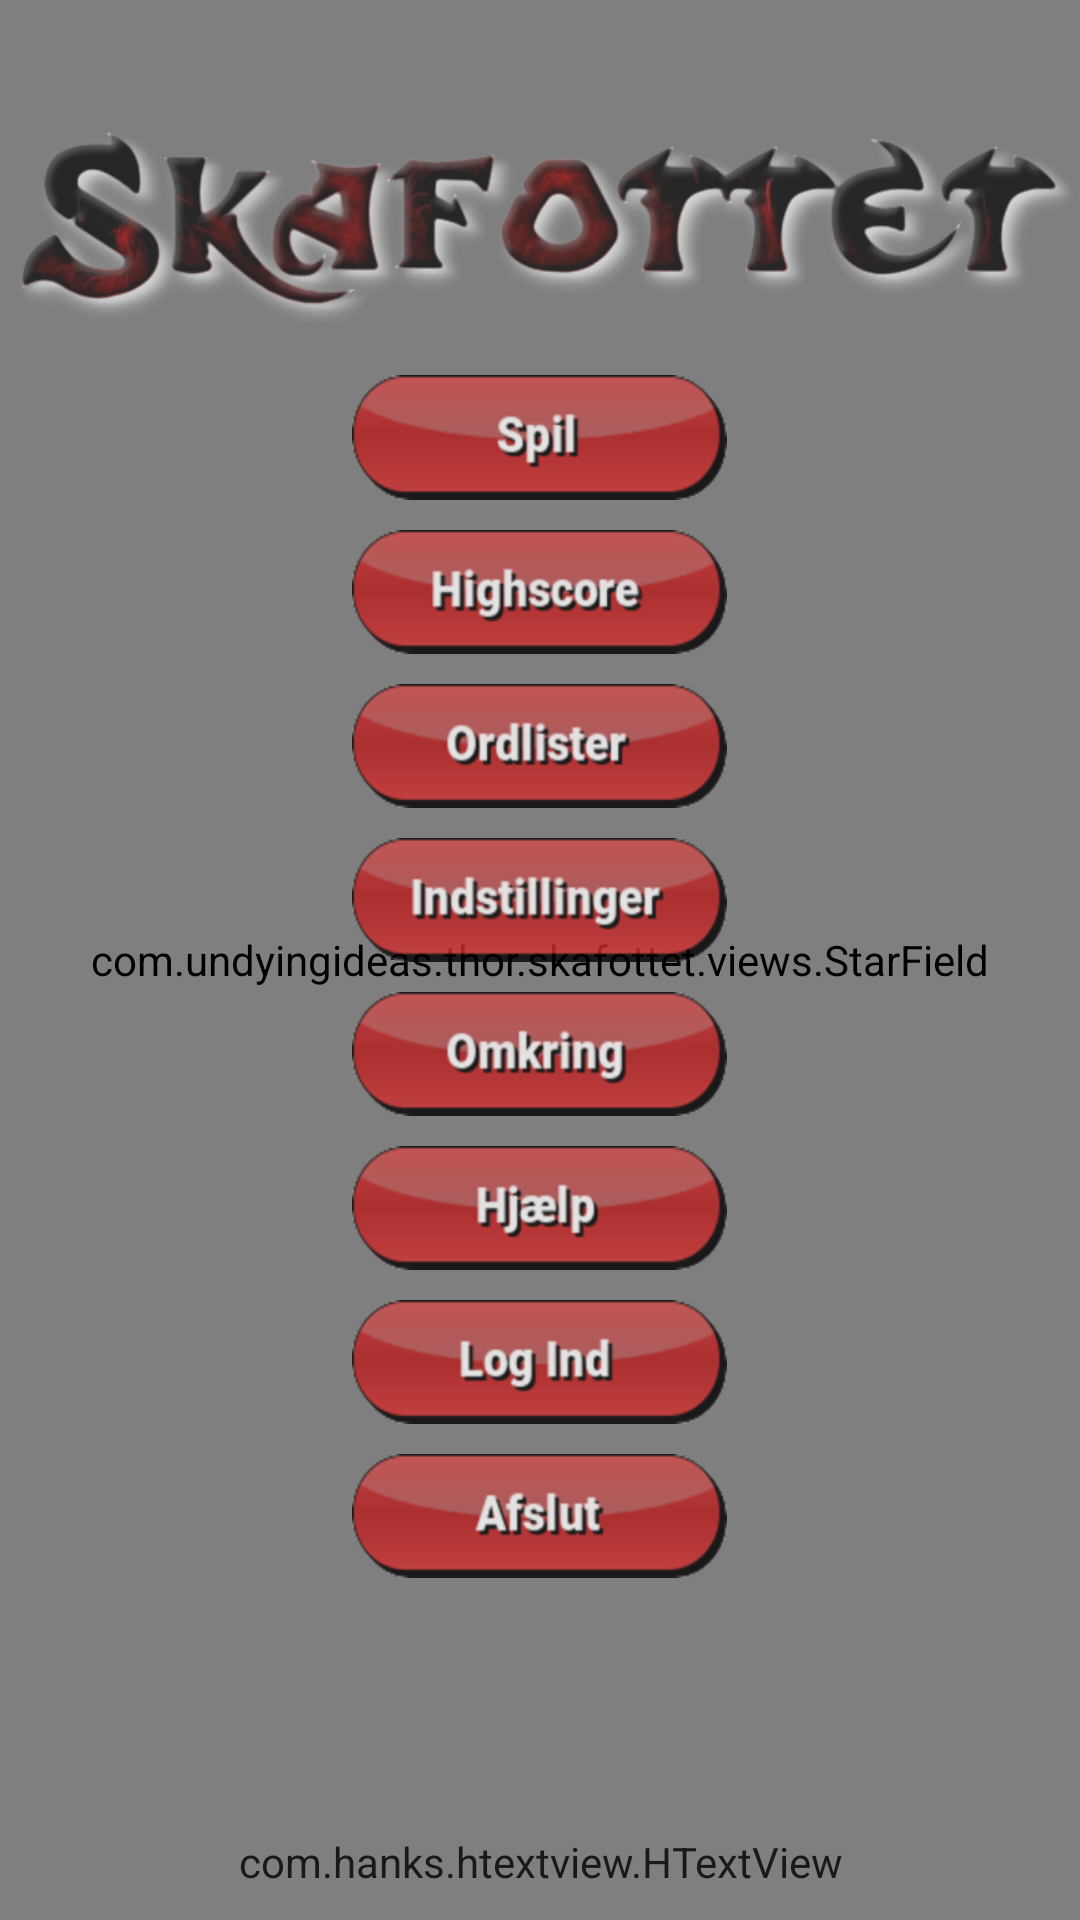

This screen was rendered from an Android layout file. Write that file and the resources it references.
<!-- AndroidManifest.xml: application theme AppTheme -->
<!-- res/layout/activity_menu.xml -->
<?xml version="1.0" encoding="utf-8"?>
<RelativeLayout
    android:id="@+id/menu_background"
    xmlns:android="http://schemas.android.com/apk/res/android"
    xmlns:tools="http://schemas.android.com/tools"
    android:layout_width="match_parent"
    android:layout_height="match_parent"
    android:background="@drawable/death"
    android:clickable="false"
    android:focusableInTouchMode="false"
    android:orientation="vertical"
    tools:context=".activities.MenuActivity"
    >

    <com.undyingideas.thor.skafottet.views.StarField
        android:id="@+id/sf"
        android:layout_width="match_parent"
        android:layout_height="match_parent"
        android:layout_alignParentBottom="true"
        android:layout_alignParentEnd="true"
        android:layout_alignParentLeft="true"
        android:layout_alignParentRight="true"
        android:layout_alignParentStart="true"
        android:background="@android:color/transparent"
        />

    <ImageView
        android:id="@+id/menu_title"
        android:layout_width="match_parent"
        android:layout_height="wrap_content"
        android:layout_centerHorizontal="true"
        android:alpha="0.7"
        android:clickable="true"
        android:contentDescription="@string/contentDescriptionMenuTitle"
        android:src="@drawable/skafottet_logo"/>

    <LinearLayout
        android:layout_width="match_parent"
        android:layout_height="wrap_content"
        android:alpha="0.8"
        android:orientation="vertical">

        <ImageView
            android:id="@+id/menu_button_play"
            style="@style/menu_button_style"
            android:layout_marginTop="125dp"
            android:background="@drawable/button_play"
            android:contentDescription="@string/contentDescriptionMenuButtonPlay"/>

        <ImageView
            android:id="@+id/menu_button_highscore"
            style="@style/menu_button_style"
            android:background="@drawable/button_highscore"
            android:contentDescription="@string/contentDescriptionMenuHighscore"/>

        <ImageView
            android:id="@+id/menu_button_word_lists"
            style="@style/menu_button_style"
            android:background="@drawable/button_ordlister"
            android:contentDescription="@string/contentDescriptionMenuWordLists"/>

        <ImageView
            android:id="@+id/menu_button_settings"
            style="@style/menu_button_style"
            android:background="@drawable/button_settings"
            android:contentDescription="@string/contentDescriptionMenuSettings"/>

        <ImageView
            android:id="@+id/menu_button_about"
            style="@style/menu_button_style"
            android:background="@drawable/button_about"
            android:contentDescription="@string/contentDescriptionMenuAbout"/>

        <ImageView
            android:id="@+id/menu_button_help"
            style="@style/menu_button_style"
            android:background="@drawable/button_help"
            android:contentDescription="@string/contentDescriptionMenuHelp"/>

        <ImageView
            android:id="@+id/menu_button_login_out"
            style="@style/menu_button_style"
            android:background="@drawable/button_login"
            android:contentDescription="@string/contentDescriptionMenuLogInOut"/>

        <ImageView
            android:id="@+id/menu_button_quit"
            style="@style/menu_button_style"
            android:layout_marginBottom="75dp"
            android:background="@drawable/button_end"
            android:contentDescription="@string/contentDescriptionMenuQuit"/>


        <com.hanks.htextview.HTextView
            android:id="@+id/menu_buttom_text"
            android:layout_width="match_parent"
            android:layout_height="wrap_content"
            android:gravity="bottom"
            android:padding="10dp"
            android:textColor="@color/colorAccent"
            android:textSize="20sp"/>
    </LinearLayout>

</RelativeLayout>
<!-- resources referenced by this layout -->
<resources>
  <color name="colorAccent">#d50000</color>
  <!-- drawable button_end: png bitmap (drawable-hdpi, 5484 bytes) -->
  <!-- drawable button_play: png bitmap (drawable-hdpi, 4886 bytes) -->
  <!-- drawable death: jpg bitmap (drawable, 57918 bytes) -->
  <!-- drawable skafottet_logo: png bitmap (drawable, 85713 bytes) -->
  <string name="contentDescriptionMenuAbout">About button</string>
  <string name="contentDescriptionMenuButtonPlay">Play button</string>
  <string name="contentDescriptionMenuHelp">Help button</string>
  <string name="contentDescriptionMenuHighscore">Highscore button</string>
  <string name="contentDescriptionMenuLogInOut">Login/out button</string>
  <string name="contentDescriptionMenuQuit">Quit button</string>
  <string name="contentDescriptionMenuSettings">Settings button</string>
  <string name="contentDescriptionMenuTitle">The title image</string>
  <string name="contentDescriptionMenuWordLists">Word list button</string>
  <style name="menu_button_style">
          <item name="android:layout_width">125dp</item>
          <item name="android:layout_height">50dp</item>
          <item name="android:clickable">true</item>
          <item name="android:contentDescription">Menu button</item>
          <item name="android:layout_gravity">center</item>
          <item name="android:layout_marginTop">10dp</item>
          <item name="android:layout_weight">1</item>
          <item name="android:gravity">center</item>
          <item name="android:selectableItemBackground">?selectableItemBackground</item>
          <item name="android:selectable">?android:selectable</item>
      </style>
  <style name="AppTheme" parent="Theme.AppCompat.NoActionBar">
          
          <item name="colorPrimary">@color/colorPrimary</item>
          <item name="colorPrimaryDark">@color/colorPrimaryDark</item>
          <item name="colorAccent">@color/colorAccent</item>
          <item name="android:colorBackground">#000000</item>
          
  
          
          <item name="md_dark_theme">false</item>
          <item name="md_background_color">@android:color/black</item>
          <item name="md_icon">@drawable/icon
              <attr name="md_icon_max_size" format="dimension" />
              <attr name="md_icon_limit_icon_to_default_size" format="boolean" />
          </item>
          <item name="md_title_color">@android:color/white</item>
          <item name="md_content_color">@android:color/white</item>
          <item name="md_link_color">@android:color/black</item>
          <item name="md_positive_color">@android:color/white</item>
          <item name="md_neutral_color">@android:color/white</item>
          <item name="md_negative_color">#eeeeee</item>
          <item name="md_widget_color">@android:color/white</item>
          <item name="md_item_color">@android:color/white</item>
          <item name="md_divider_color">@android:color/black</item>
          <item name="md_btn_ripple_color">#000000</item>
          <item name="md_list_selector">@drawable/md_selector_dark</item>
          <item name="md_btn_stacked_selector">@drawable/md_selector</item>
          <item name="md_btn_positive_selector">@drawable/md_selector</item>
          <item name="md_btn_neutral_selector">@drawable/md_selector</item>
          <item name="md_btn_negative_selector">@drawable/md_selector</item>
          <item name="md_title_gravity">start</item>
          <item name="md_content_gravity">start</item>
          <item name="md_items_gravity">start</item>
          <item name="md_buttons_gravity">start</item>
          <item name="md_btnstacked_gravity">end</item>
          <item name="md_medium_font">Roboto-Bold.ttf</item>
          <item name="md_regular_font">Roboto-Light.ttf</item>
          <item name="android:textColorPrimaryInverse">@color/primary_text_material_light</item>
      </style>
  <color name="colorPrimary">#d32f2f</color>
  <color name="colorPrimaryDark">#000000</color>
  <!-- drawable icon: png bitmap (drawable-xhdpi, 2542 bytes) -->
  <color name="primary_text_material_light">#e0e0e0</color>
</resources>
